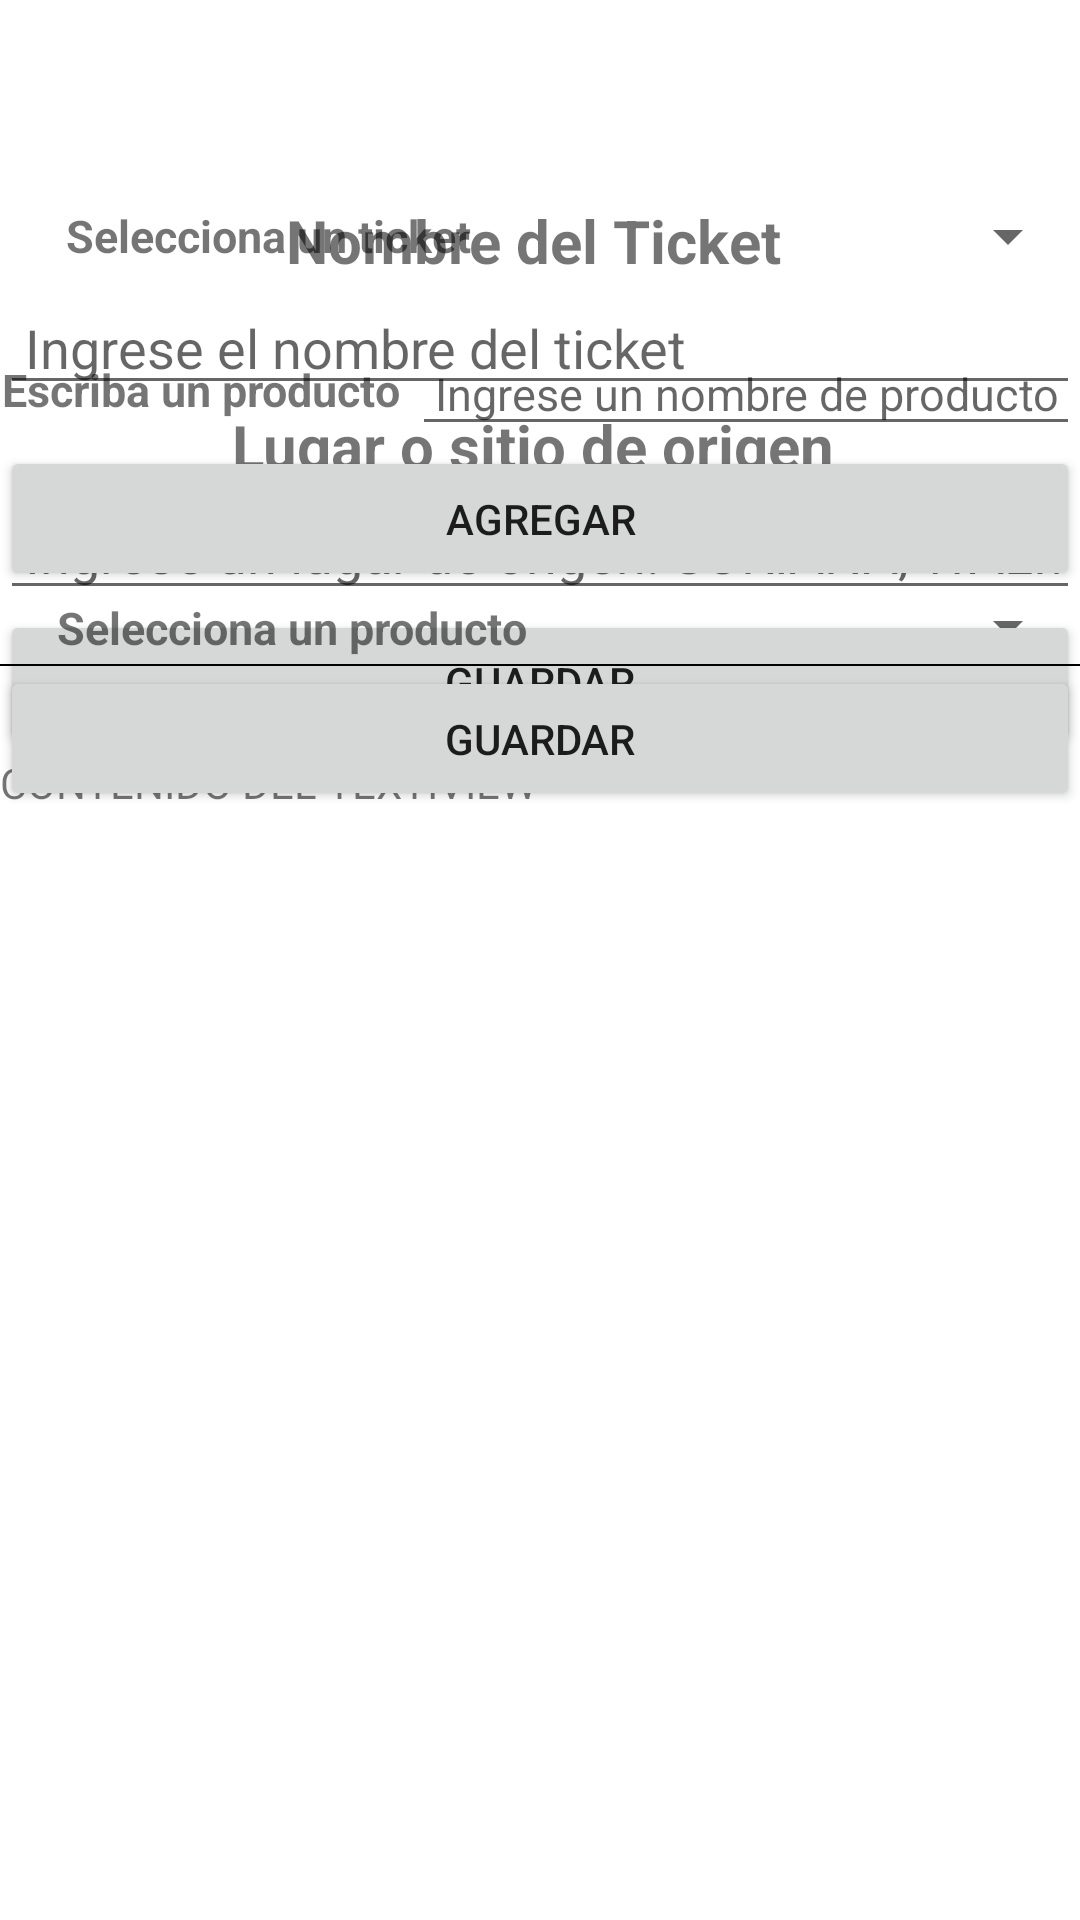

Layout XML and referenced resources for this Android screen:
<!-- AndroidManifest.xml: application theme Theme.ProyectoUnidad1Equipo3 -->
<!-- res/layout/actividad_tickets.xml -->
<?xml version="1.0" encoding="utf-8"?>
<LinearLayout xmlns:android="http://schemas.android.com/apk/res/android"
    android:layout_width="match_parent"
    android:layout_height="match_parent">


    <TabHost
        xmlns:android="http://schemas.android.com/apk/res/android"
        android:layout_width="match_parent"
        android:layout_height="match_parent"
        android:id="@+id/tabhost"
        >
        <TabWidget
            android:layout_width="match_parent"
            android:layout_height="wrap_content"
            android:id="@android:id/tabs"
            >

        </TabWidget>

        
        <FrameLayout

            android:layout_width="match_parent"
            android:layout_height="wrap_content"
            android:id="@android:id/tabcontent"
            >
            


            <LinearLayout
                android:layout_width="match_parent"
                android:layout_height="wrap_content"
                android:orientation="vertical"
                android:paddingTop="200px"
                android:id="@+id/tab1"
                >

                <TextView
                    android:id="@+id/TVnombre_producto"
                    android:layout_width="match_parent"
                    android:layout_height="0dp"
                    android:textStyle="bold"
                    android:text="Nombre del Ticket "
                    android:layout_weight="1"
                    android:gravity="center"
                    android:textSize="20sp" />

                <EditText
                    android:id="@+id/etnombre_producto"
                    android:layout_width="match_parent"
                    android:layout_height="0dp"
                    android:layout_weight="2"
                    android:hint=" Ingrese el nombre del ticket"
                    android:inputType="text"
                    android:maxLength="50" />



                <TextView
                    android:id="@+id/TVdescripcion_producto"
                    android:layout_width="match_parent"
                    android:layout_height="0dp"
                    android:textStyle="bold"
                    android:text="Lugar o sitio de origen "
                    android:layout_weight="1"
                    android:gravity="center"
                    android:textSize="20sp" />

                <EditText
                    android:id="@+id/etdescripcion_producto"
                    android:layout_width="match_parent"
                    android:layout_height="0dp"
                    android:layout_weight="2"
                    android:hint=" Ingrese un lugar de origen: SORIANA, WALMART ETC."
                    android:inputType="text"
                    android:maxLength="50"
                    />


                <LinearLayout
                    android:layout_width="match_parent"
                    android:layout_height="0dp"
                    android:layout_weight="2"
                    android:orientation="horizontal" >

                    <Button
                        android:id="@+id/btnGuardar"
                        android:layout_width="0dp"
                        android:layout_height="match_parent"
                        android:layout_weight="1"
                        android:text="Guardar"
                        />

                </LinearLayout>

                <TextView
                    android:layout_height="wrap_content"
                    android:layout_width="fill_parent"
                    android:id="@+id/TV2"
                    android:layout_weight="1"
                    android:text="CONTENIDO DEL TEXTIVIEW" />




            </LinearLayout>


            
            <LinearLayout
                android:layout_width="fill_parent"
                android:layout_height="match_parent"
                android:orientation="vertical"
                android:paddingTop="200px"
                android:id="@+id/tab2"
                >

                <LinearLayout
                    android:orientation="horizontal"
                    android:layout_width="match_parent"
                    android:layout_height="wrap_content"
                    android:layout_weight="1">


                    <TextView
                        android:id="@+id/TVseleccion_ticket"
                        android:layout_width="wrap_content"
                        android:layout_height="match_parent"
                        android:textStyle="bold"
                        android:text="Selecciona un ticket "
                        android:layout_weight="1"
                        android:gravity="center"
                        android:textSize="15dp" />

                    <Spinner
                        android:layout_width="wrap_content"
                        android:layout_weight="3"
                        android:layout_height="match_parent"
                        android:scrollbarSize="15dp"
                        android:id="@+id/spinnerticket"
                        />
                </LinearLayout>


                <LinearLayout
                    android:orientation="horizontal"
                    android:layout_width="match_parent"
                    android:layout_height="wrap_content"
                    android:layout_weight="1">


                    <TextView
                        android:id="@+id/TVid_ticket"
                        android:layout_width="wrap_content"
                        android:layout_height="match_parent"
                        android:textStyle="bold"
                        android:text=""
                        android:layout_weight="1"
                        android:gravity="center"
                        android:textSize="15dp" />

                </LinearLayout>

                <LinearLayout
                    android:orientation="horizontal"
                    android:layout_width="match_parent"
                    android:layout_height="wrap_content"
                    android:layout_weight="1">


                    <TextView
                        android:id="@+id/TVselecciona_producto"
                        android:layout_width="wrap_content"
                        android:layout_height="match_parent"
                        android:textStyle="bold"
                        android:text="Escriba un producto "
                        android:layout_weight="1"
                        android:gravity="center"
                        android:textSize="15dp" />

                    <EditText
                        android:id="@+id/etseleccion_producto"
                        android:layout_width="wrap_content"
                        android:layout_height="match_parent"
                        android:layout_weight="2"
                        android:hint=" Ingrese un nombre de producto"
                        android:inputType="text"
                        android:textSize="15dp"
                        android:maxLength="50" />
                </LinearLayout>

                <LinearLayout
                    android:orientation="vertical"
                    android:layout_width="match_parent"
                    android:layout_height="wrap_content"
                    android:layout_weight="1">
                    <Button
                        android:id="@+id/btnAgregar"
                        android:layout_width="match_parent"
                        android:layout_height="0dp"
                        android:layout_weight="2"
                        android:text="Agregar"
                        />
                </LinearLayout>



                <LinearLayout
                    android:orientation="horizontal"
                    android:layout_width="match_parent"
                    android:layout_height="wrap_content"
                    android:layout_weight="1">


                    <TextView
                        android:id="@+id/TVseleccion_producto"
                        android:layout_width="wrap_content"
                        android:layout_height="match_parent"
                        android:textStyle="bold"
                        android:text="Selecciona un producto "
                        android:layout_weight="1"
                        android:gravity="center"
                        android:textSize="15dp" />

                    <Spinner
                        android:layout_width="wrap_content"
                        android:layout_weight="3"
                        android:layout_height="match_parent"
                        android:scrollbarSize="15dp"
                        android:id="@+id/spinnerproductos"
                        />
                </LinearLayout>

                <ListView
                    android:layout_height="wrap_content"
                    android:layout_width="match_parent"
                    android:id="@+id/listView"
                    android:layout_weight="2"
                    android:background="#000000" />


                <LinearLayout
                    android:orientation="vertical"
                    android:layout_width="match_parent"
                    android:layout_height="wrap_content"
                    android:layout_weight="1">
                    <Button
                        android:id="@+id/btnguardarTicket"
                        android:layout_width="match_parent"
                        android:layout_height="0dp"
                        android:layout_weight="2"
                        android:text="Guardar"
                        />
                </LinearLayout>






            </LinearLayout>


            
            <LinearLayout
                android:layout_width="fill_parent"
                android:layout_height="match_parent"
                android:orientation="vertical"
                android:paddingTop="200px"
                android:id="@+id/tab3"
                >



                


                <ListView
                    android:layout_height="wrap_content"
                    android:layout_width="match_parent"
                    android:id="@+id/listViewTickets"
                    android:layout_weight="2"
                    />





            </LinearLayout>

            

            <LinearLayout
                android:layout_width="fill_parent"
                android:layout_height="match_parent"
                android:orientation="vertical"
                android:paddingTop="200px"
                android:id="@+id/tab4"
                >




                



            </LinearLayout>


        </FrameLayout>
    </TabHost>
</LinearLayout>
<!-- resources referenced by this layout -->
<resources>
  <style name="Theme.ProyectoUnidad1Equipo3" parent="Theme.MaterialComponents.DayNight.DarkActionBar">
          
          <item name="colorPrimary">@color/purple_500</item>
          <item name="colorPrimaryVariant">@color/purple_700</item>
          <item name="colorOnPrimary">@color/white</item>
          
          <item name="colorSecondary">@color/teal_200</item>
          <item name="colorSecondaryVariant">@color/teal_700</item>
          <item name="colorOnSecondary">@color/black</item>
          
          <item name="android:statusBarColor" tools:targetApi="l">?attr/colorPrimaryVariant</item>
          
      </style>
  <!-- not gathered from this repository: default colours our renderer supplied (Android Studio template values) -->
  <color name="purple_500">#FF6200EE</color>
  <color name="purple_700">#FF3700B3</color>
  <color name="teal_200">#FF03DAC5</color>
  <color name="teal_700">#FF018786</color>
  <color name="black">#FF000000</color>
  <color name="white">#FFFFFFFF</color>
</resources>
